Photos from the image-classification dataset "densenet_nocrop" in the GitHub repository Marsh16/MangoLeafDisease_Model_Thesis. Its 8 classes are: anthracnose, bacterial canker, cutting weevil, die back, gall midge, healthy, powdery mildew, sooty mould.

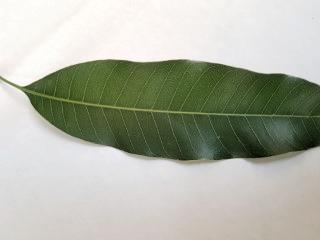
Label: healthy

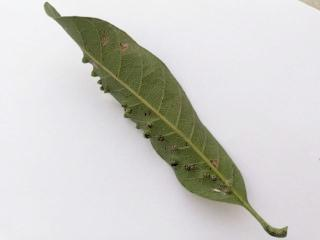
Label: gall midge

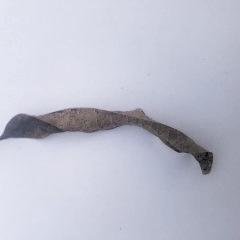
Label: die back

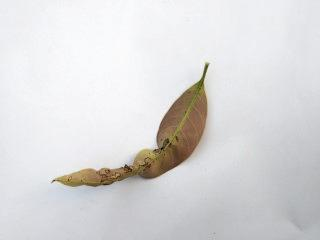
Label: anthracnose

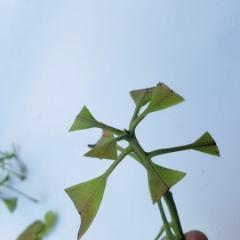
Label: cutting weevil

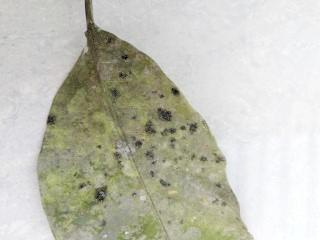
Label: sooty mould
